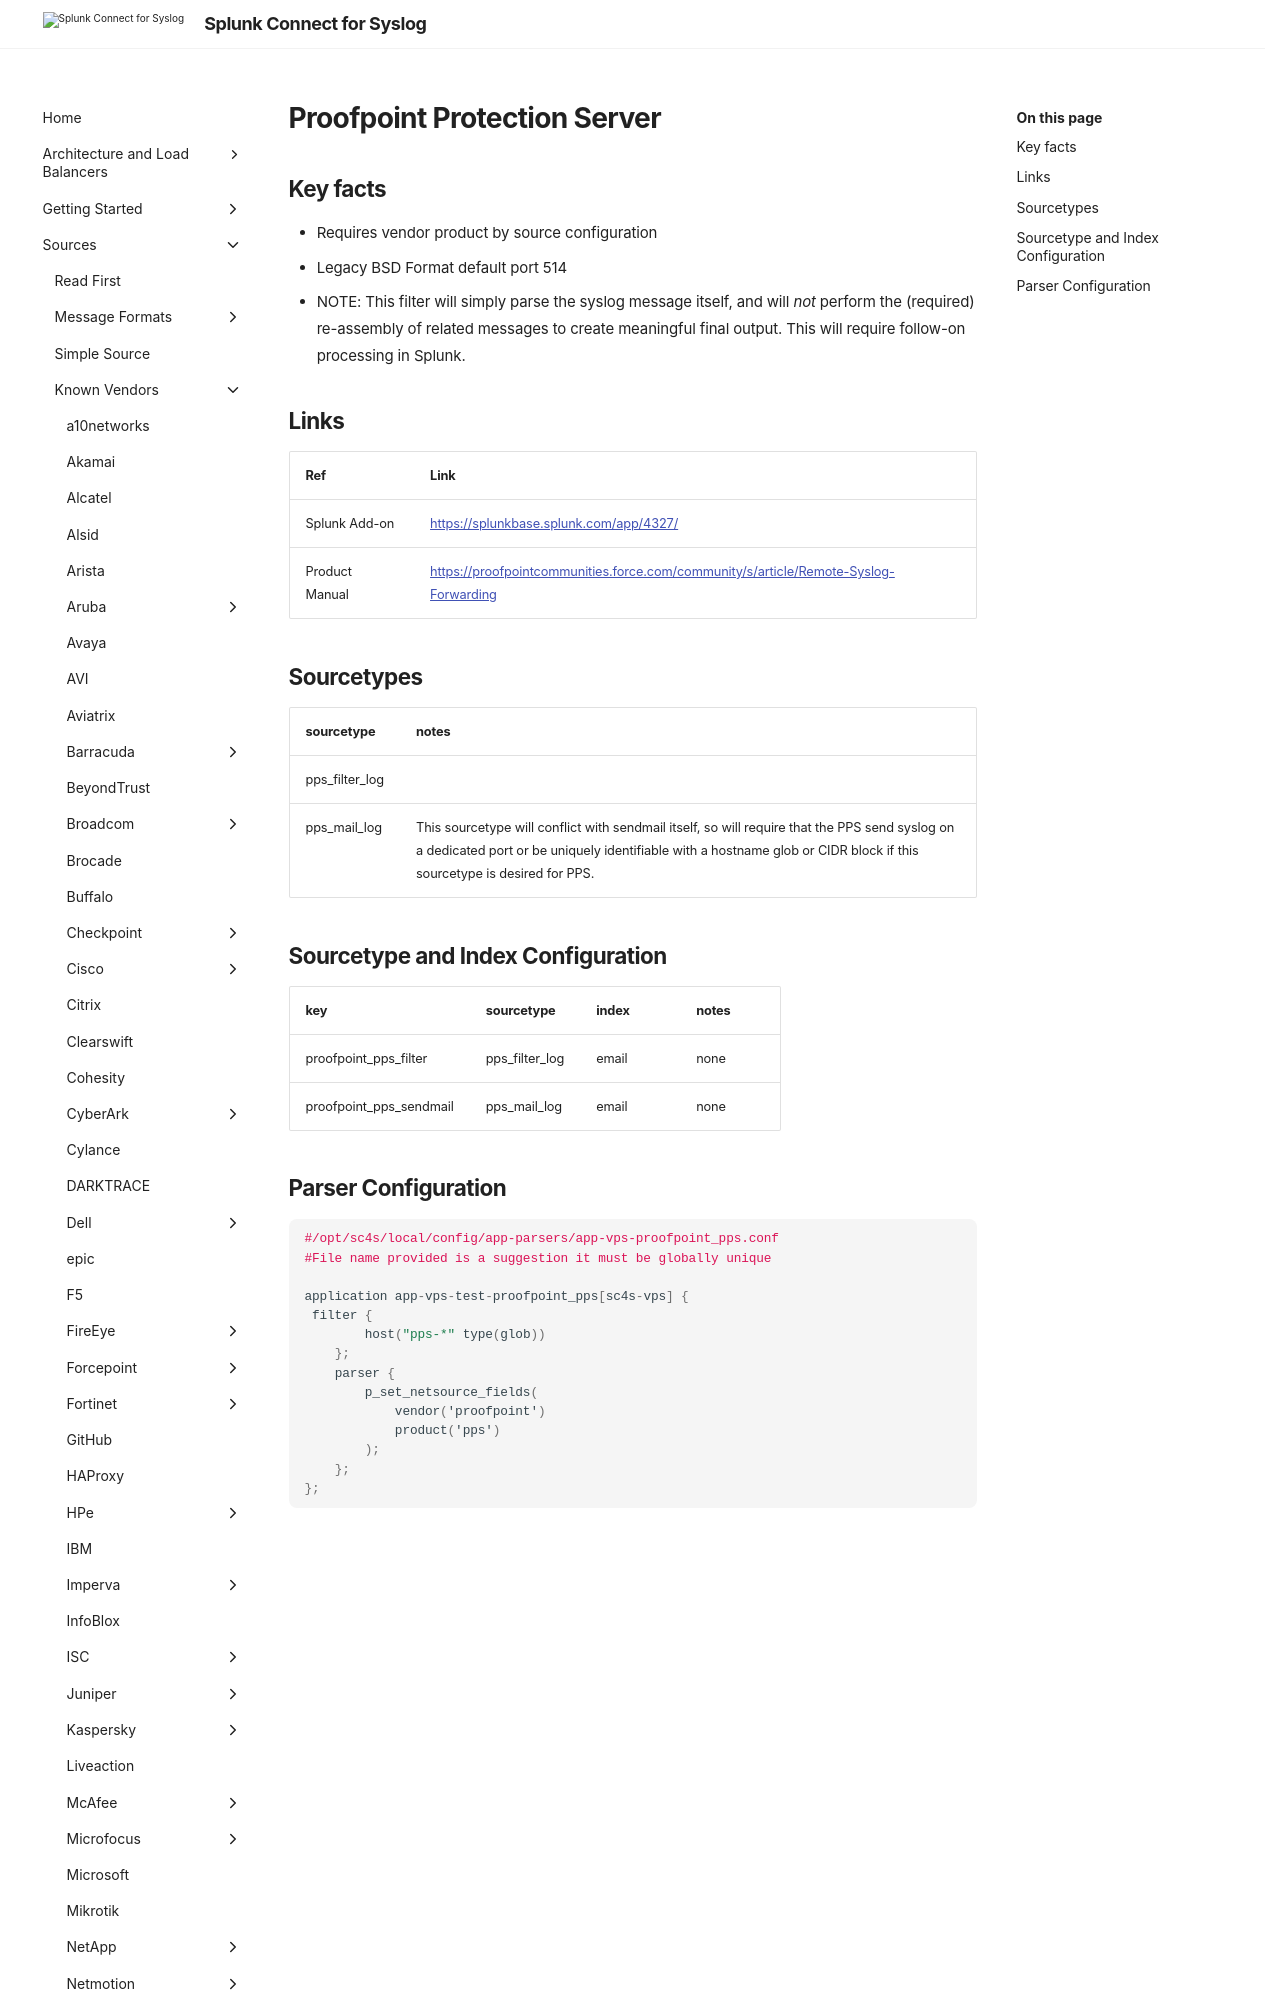

repository: splunk/splunk-connect-for-syslog · page: develop/sources/vendor/Proofpoint/index.html · generator: mkdocs

# Proofpoint Protection Server

## Key facts

* Requires vendor product by source configuration
* Legacy BSD Format default port 514
* NOTE:  This filter will simply parse the syslog message itself, and will _not_ perform the (required) re-assembly of related
messages to create meaningful final output.  This will require follow-on processing in Splunk.

## Links

| Ref            | Link                                                                                                    |
|----------------|---------------------------------------------------------------------------------------------------------|
| Splunk Add-on  | <https://splunkbase.splunk.com/app/4327/>                                                                 |
| Product Manual | <https://proofpointcommunities.force.com/community/s/article/Remote-Syslog-Forwarding>                    |
